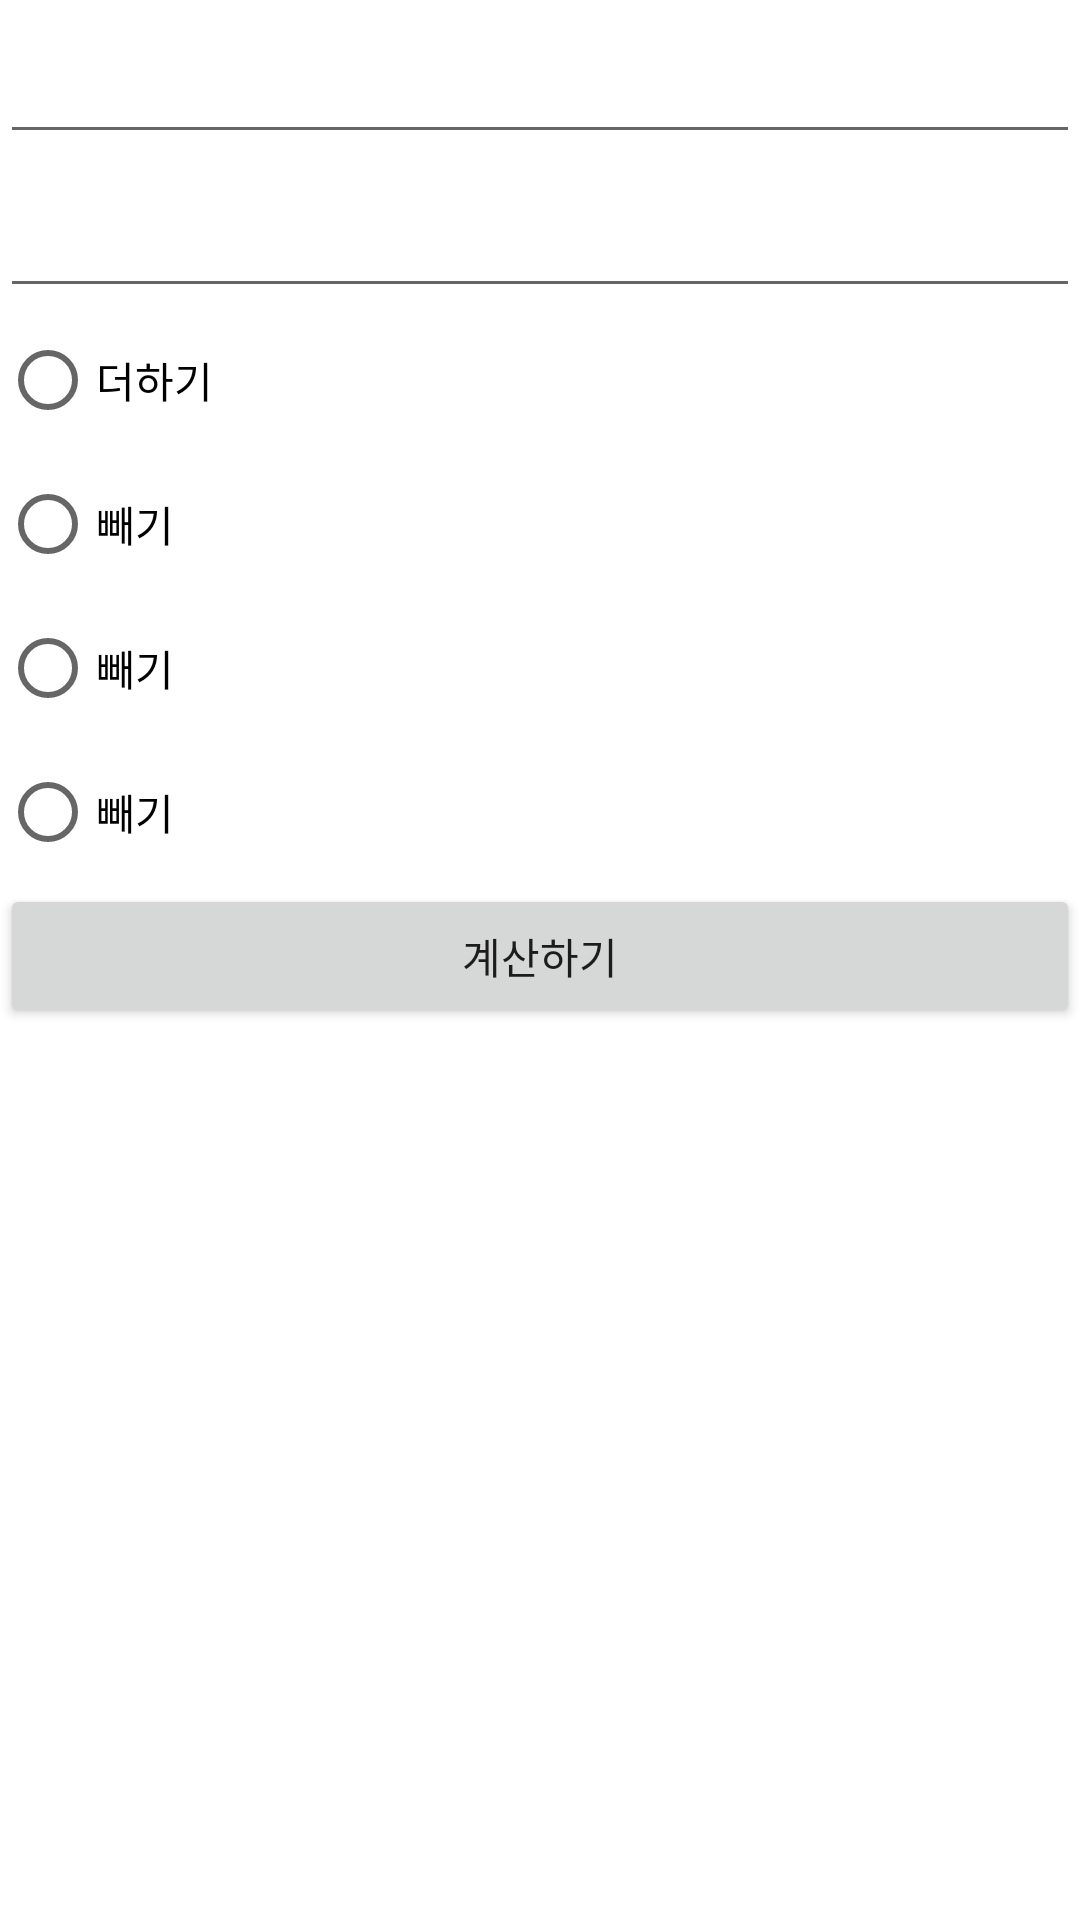

Reconstruct the res/layout file that produces this screen, plus the resources it refers to.
<!-- AndroidManifest.xml: application theme Theme.Ex10_15_18 -->
<!-- res/layout/activity_main.xml -->
<?xml version="1.0" encoding="utf-8"?>
<LinearLayout xmlns:android="http://schemas.android.com/apk/res/android"
    xmlns:app="http://schemas.android.com/apk/res-auto"
    xmlns:tools="http://schemas.android.com/tools"
    android:layout_width="match_parent"
    android:layout_height="match_parent"
    android:orientation="vertical"
    tools:context=".MainActivity">

    <EditText
        android:id="@+id/edit1"
        android:inputType="numberDecimal"
        android:layout_marginTop="10dp"
        android:layout_width="match_parent"
        android:layout_height="wrap_content" />

    <EditText
        android:id="@+id/edit2"
        android:inputType="numberDecimal"
        android:layout_marginTop="10dp"
        android:layout_width="match_parent"
        android:layout_height="wrap_content" />

    <RadioGroup
        android:id="@+id/rg"
        android:layout_width="wrap_content"
        android:layout_height="wrap_content">

        <RadioButton
            android:id="@+id/radio_plus"
            android:text="@string/btn_plus"
            android:layout_width="wrap_content"
            android:layout_height="wrap_content" />
        <RadioButton
            android:id="@+id/radio_minus"
            android:text="@string/btn_minus"
            android:layout_width="wrap_content"
            android:layout_height="wrap_content" />
        <RadioButton
            android:id="@+id/radio_multi"
            android:text="@string/btn_minus"
            android:layout_width="wrap_content"
            android:layout_height="wrap_content" />
        <RadioButton
            android:id="@+id/radio_divide"
            android:text="@string/btn_minus"
            android:layout_width="wrap_content"
            android:layout_height="wrap_content" />

    </RadioGroup>

    <Button
        android:id="@+id/btn_plus"
        android:text="@string/btn_calc"
        android:layout_width="match_parent"
        android:layout_height="wrap_content" />

</LinearLayout>
<!-- resources referenced by this layout -->
<resources>
  <string name="btn_calc">계산하기</string>
  <string name="btn_minus">빼기</string>
  <string name="btn_plus">더하기</string>
  <style name="Theme.Ex10_15_18" parent="Theme.MaterialComponents.DayNight.DarkActionBar">
          
          <item name="colorPrimary">@color/purple_500</item>
          <item name="colorPrimaryVariant">@color/purple_700</item>
          <item name="colorOnPrimary">@color/white</item>
          
          <item name="colorSecondary">@color/teal_200</item>
          <item name="colorSecondaryVariant">@color/teal_700</item>
          <item name="colorOnSecondary">@color/black</item>
          
          <item name="android:statusBarColor" tools:targetApi="l">?attr/colorPrimaryVariant</item>
          
      </style>
  <!-- not gathered from this repository: default colours our renderer supplied (Android Studio template values) -->
  <color name="purple_500">#FF6200EE</color>
  <color name="purple_700">#FF3700B3</color>
  <color name="teal_200">#FF03DAC5</color>
  <color name="teal_700">#FF018786</color>
  <color name="black">#FF000000</color>
  <color name="white">#FFFFFFFF</color>
</resources>
